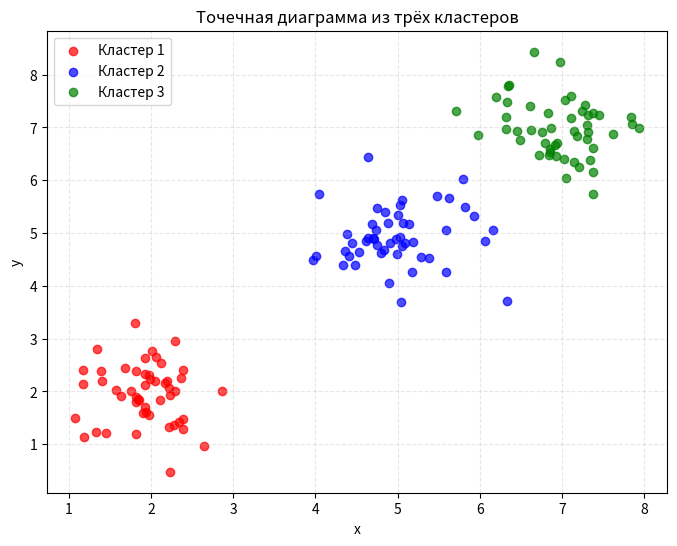

This figure's Python source:
import numpy as np
import matplotlib.pyplot as plt

x1 = np.random.normal(2, 0.5, 50)
y1 = np.random.normal(2, 0.5, 50)

x2 = np.random.normal(5, 0.5, 50)
y2 = np.random.normal(5, 0.5, 50)

x3 = np.random.normal(7, 0.5, 50)
y3 = np.random.normal(7, 0.5, 50)

plt.figure(figsize=(8, 6))

plt.scatter(x1, y1, color='red', label='Кластер 1', alpha=0.7)
plt.scatter(x2, y2, color='blue', label='Кластер 2', alpha=0.7)
plt.scatter(x3, y3, color='green', label='Кластер 3', alpha=0.7)

plt.title("Точечная диаграмма из трёх кластеров")
plt.xlabel("x")
plt.ylabel("y")
plt.legend()
plt.grid(True, linestyle='--', alpha=0.3)
plt.show()
